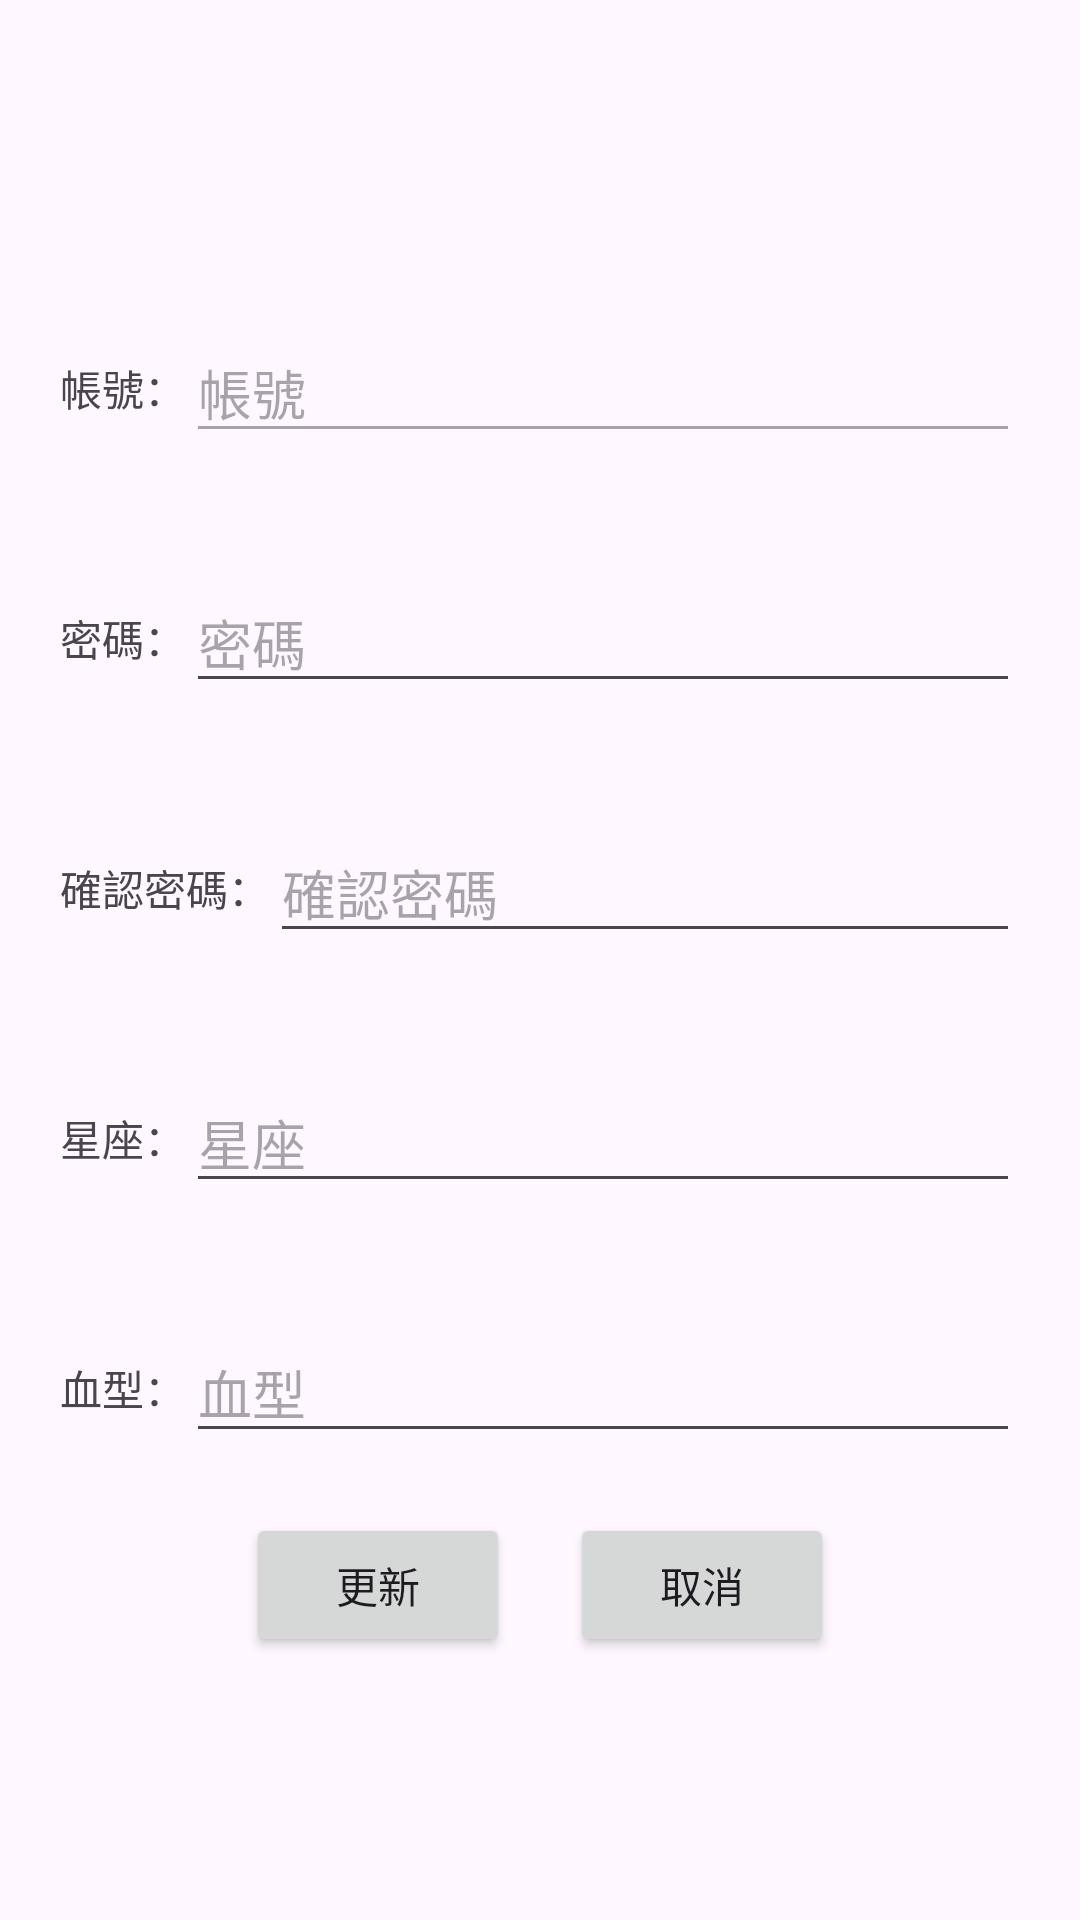

This screen was rendered from an Android layout file. Write that file and the resources it references.
<!-- AndroidManifest.xml: application theme Theme.PersonalData -->
<!-- res/layout/activity_update.xml -->
<?xml version="1.0" encoding="utf-8"?>
<LinearLayout xmlns:android="http://schemas.android.com/apk/res/android"
    android:id="@+id/popLayout"
    android:layout_width="match_parent"
    android:layout_height="match_parent"
    android:gravity="center"
    android:orientation="vertical"
    >
    <LinearLayout
        android:layout_width="match_parent"
        android:layout_height="wrap_content"
        android:orientation="horizontal"
        android:layout_margin="20dp">
        <TextView
            android:layout_width="wrap_content"
            android:layout_height="match_parent"
            android:gravity="center"
            android:text="帳號："/>
        <EditText
            android:id="@+id/UpdateAccountEditText"
            android:enabled="false"
            android:layout_width="match_parent"
            android:layout_height="wrap_content"
            android:hint="帳號" />
    </LinearLayout>

    <LinearLayout
        android:layout_width="match_parent"
        android:layout_height="wrap_content"
        android:orientation="horizontal"
        android:id="@+id/PwdLayout"
        android:layout_margin="20dp">
        <TextView
            android:layout_width="wrap_content"
            android:layout_height="match_parent"
            android:gravity="center"
            android:text="密碼："/>
        <EditText
            android:id="@+id/UpdatePwdEditText"
            android:layout_width="match_parent"
            android:layout_height="wrap_content"
            android:inputType="textPassword"
            android:hint="密碼"
            android:text=""
            />
    </LinearLayout>


    <LinearLayout
        android:layout_width="match_parent"
        android:layout_height="wrap_content"
        android:orientation="horizontal"
        android:id="@+id/PwdcheckLayout"
        android:layout_margin="20dp">
        <TextView
            android:layout_width="wrap_content"
            android:layout_height="match_parent"
            android:gravity="center"
            android:text="確認密碼："/>
        <EditText
            android:id="@+id/UpdatePwdCheckEditText"
            android:layout_width="match_parent"
            android:layout_height="wrap_content"
            android:inputType="textPassword"
            android:hint="確認密碼"
            android:text=""
            />
    </LinearLayout>

    <LinearLayout
        android:layout_width="match_parent"
        android:layout_height="wrap_content"
        android:orientation="horizontal"
        android:layout_margin="20dp">
        <TextView
            android:layout_width="wrap_content"
            android:layout_height="match_parent"
            android:gravity="center"
            android:text="星座："/>
        <EditText
            android:id="@+id/UpdateZodiacEditText"
            android:layout_width="match_parent"
            android:layout_height="wrap_content"
            android:hint="星座"
            android:text=""
            />
    </LinearLayout>

    <LinearLayout
        android:layout_width="match_parent"
        android:layout_height="wrap_content"
        android:orientation="horizontal"
        android:layout_margin="20dp">
        <TextView
            android:layout_width="wrap_content"
            android:layout_height="match_parent"
            android:gravity="center"
            android:text="血型："/>
        <EditText
            android:id="@+id/UpdateBloodTypeEditText"
            android:layout_width="match_parent"
            android:layout_height="wrap_content"
            android:hint="血型"
            android:text=""
            />
    </LinearLayout>

    <LinearLayout
        android:layout_width="match_parent"
        android:layout_height="wrap_content"
        android:orientation="horizontal"
        android:gravity="center">

        <Button
            android:id="@+id/StartUpdateBtn"
            android:layout_width="wrap_content"
            android:layout_height="wrap_content"
            android:layout_marginRight="10dp"
            android:text="更新"/>

        <Button
            android:id="@+id/CancelUpdateBtn"
            android:layout_width="wrap_content"
            android:layout_height="wrap_content"
            android:layout_marginLeft="10dp"
            android:text="取消"/>

    </LinearLayout>


</LinearLayout>
<!-- resources referenced by this layout -->
<resources>
  <style name="Theme.PersonalData" parent="Base.Theme.PersonalData" />
  <style name="Base.Theme.PersonalData" parent="Theme.Material3.DayNight.NoActionBar">
          
          
      </style>
</resources>
